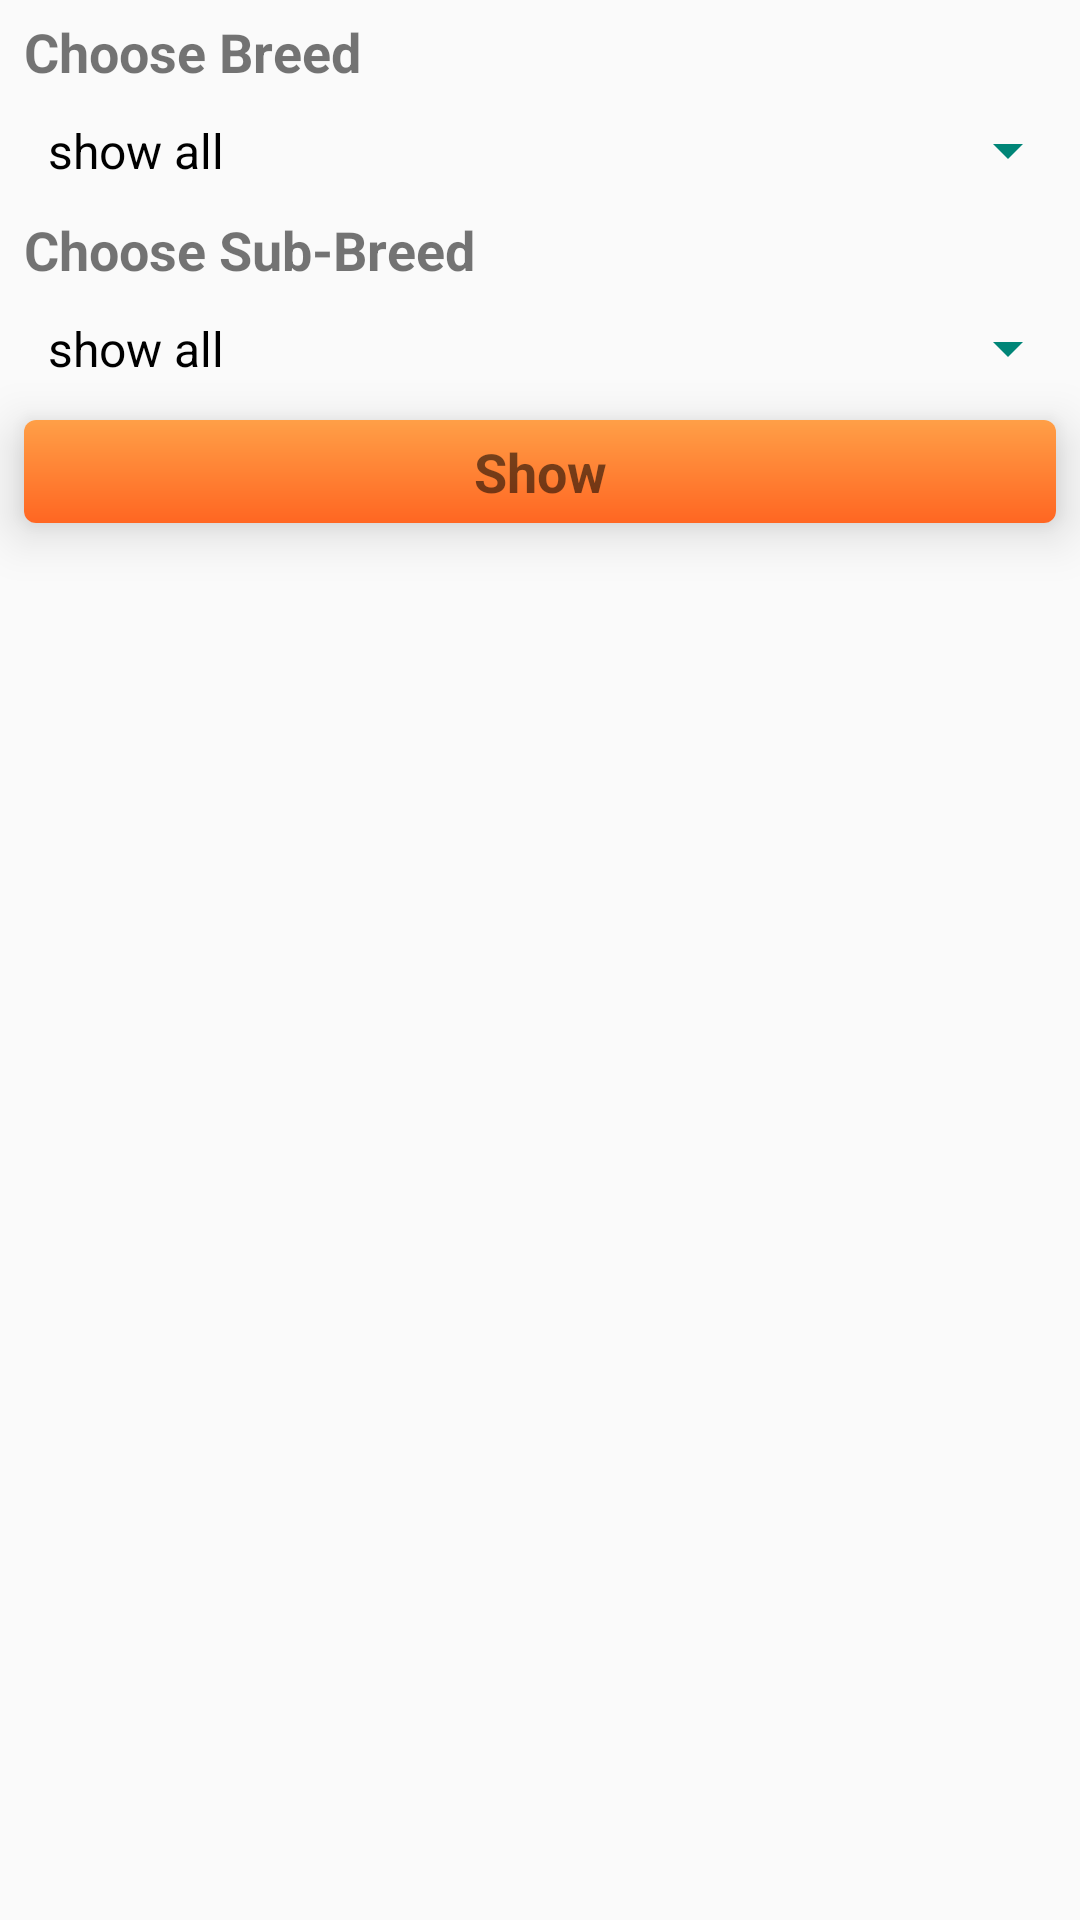

Write the Android layout XML for this screen, with the resource values it uses.
<!-- AndroidManifest.xml: application theme AppTheme -->
<!-- res/layout/activity_main.xml -->
<?xml version="1.0" encoding="utf-8"?>
<RelativeLayout xmlns:android="http://schemas.android.com/apk/res/android"
    xmlns:app="http://schemas.android.com/apk/res-auto"
    xmlns:tools="http://schemas.android.com/tools"
    android:layout_width="match_parent"
    android:layout_height="match_parent"
    tools:context=".view.MainActivity">

    <TextView
        android:id="@+id/breed"
        android:layout_width="wrap_content"
        android:layout_height="wrap_content"
        android:text="@string/choose_breed"
        android:gravity="center"
        style="@style/searchText"/>

    <Spinner
        android:id="@+id/spinnerBreed"
        style="@style/spinner_style"
        android:layout_width="match_parent"
        android:layout_height="wrap_content"
        android:layout_below="@id/breed"
        android:entries="@array/spinner_breed"
        />

    <TextView
        android:id="@+id/subBreed"
        android:layout_width="wrap_content"
        android:layout_height="wrap_content"
        android:text="@string/choose_sub_breed"
        android:gravity="center"
        android:layout_below="@id/spinnerBreed"
        style="@style/searchText"/>

    <Spinner
        android:id="@+id/spinnerSubBreed"
        style="@style/spinner_style"
        android:layout_width="match_parent"
        android:layout_height="wrap_content"
        android:layout_below="@id/subBreed"
        android:entries="@array/spinner_sub_breed"/>


    <androidx.cardview.widget.CardView
        android:id="@+id/cvLook"
        android:layout_width="match_parent"
        android:layout_height="wrap_content"
        android:layout_margin="8dp"
        android:layout_below="@id/spinnerSubBreed"
        app:cardCornerRadius="4dp"
        app:cardElevation="10dp">

        <TextView
            android:id="@+id/Look"
            style="@style/searchText"
            android:layout_width="match_parent"
            android:layout_height="match_parent"
            android:gravity="center"
            android:background="@drawable/gradient_background_color"
            android:text="@string/look" />

    </androidx.cardview.widget.CardView>

    <GridView
        android:id="@+id/gridview"
        android:layout_width="match_parent"
        android:layout_height="wrap_content"
        android:layout_below="@+id/cvLook"
        />


</RelativeLayout>
<!-- resources referenced by this layout -->
<resources>
  <array name="spinner_breed">
          <item>show all</item>
      </array>
  <array name="spinner_sub_breed">
          <item>show all</item>
      </array>
  <!-- drawable gradient_background_color (drawable) -->
  <?xml version="1.0" encoding="utf-8"?>
  <layer-list xmlns:android="http://schemas.android.com/apk/res/android">
      <item>
          <shape android:shape="rectangle">
              <gradient
                  android:angle="90"
                  android:endColor="#FF9F47"
                  android:startColor="#FF6622" />
          </shape>
      </item>
  </layer-list>
  <string name="choose_breed">Choose Breed</string>
  <string name="choose_sub_breed">Choose Sub-Breed</string>
  <string name="look">Show</string>
  <style name="searchText">
          <item name="android:textSize">18sp</item>
          <item name="android:textStyle">bold</item>
          <item name="android:paddingTop">5dp</item>
          <item name="android:paddingBottom">5dp</item>
          <item name="android:paddingLeft">8dp</item>
          <item name="android:paddingRight">8dp</item>
      </style>
  <style name="spinner_style">
          <item name="android:backgroundTint">@color/colorPrimary</item>
          <item name="android:dropDownWidth">wrap_content</item>
          <item name="android:spinnerMode">dropdown</item>
          <item name="android:textSize">20sp</item>
          <item name="android:textStyle">bold</item>
          <item name="android:paddingTop">5dp</item>
          <item name="android:paddingBottom">5dp</item>
          <item name="android:paddingLeft">8dp</item>
          <item name="android:paddingRight">8dp</item>
      </style>
  <style name="AppTheme" parent="Theme.AppCompat.Light.DarkActionBar">
          
          <item name="colorPrimary">@color/colorPrimary</item>
          <item name="colorPrimaryDark">@color/colorPrimaryDark</item>
          <item name="colorAccent">@color/colorAccent</item>
          <item name="android:textColorPrimary">@color/black</item>
          <item name="android:navigationBarColor">@color/colorGrey2</item>
      </style>
  <color name="colorPrimary">#008577</color>
  <color name="colorPrimaryDark">#00574B</color>
  <color name="colorAccent">#D81B60</color>
  <color name="black">#000000</color>
</resources>
